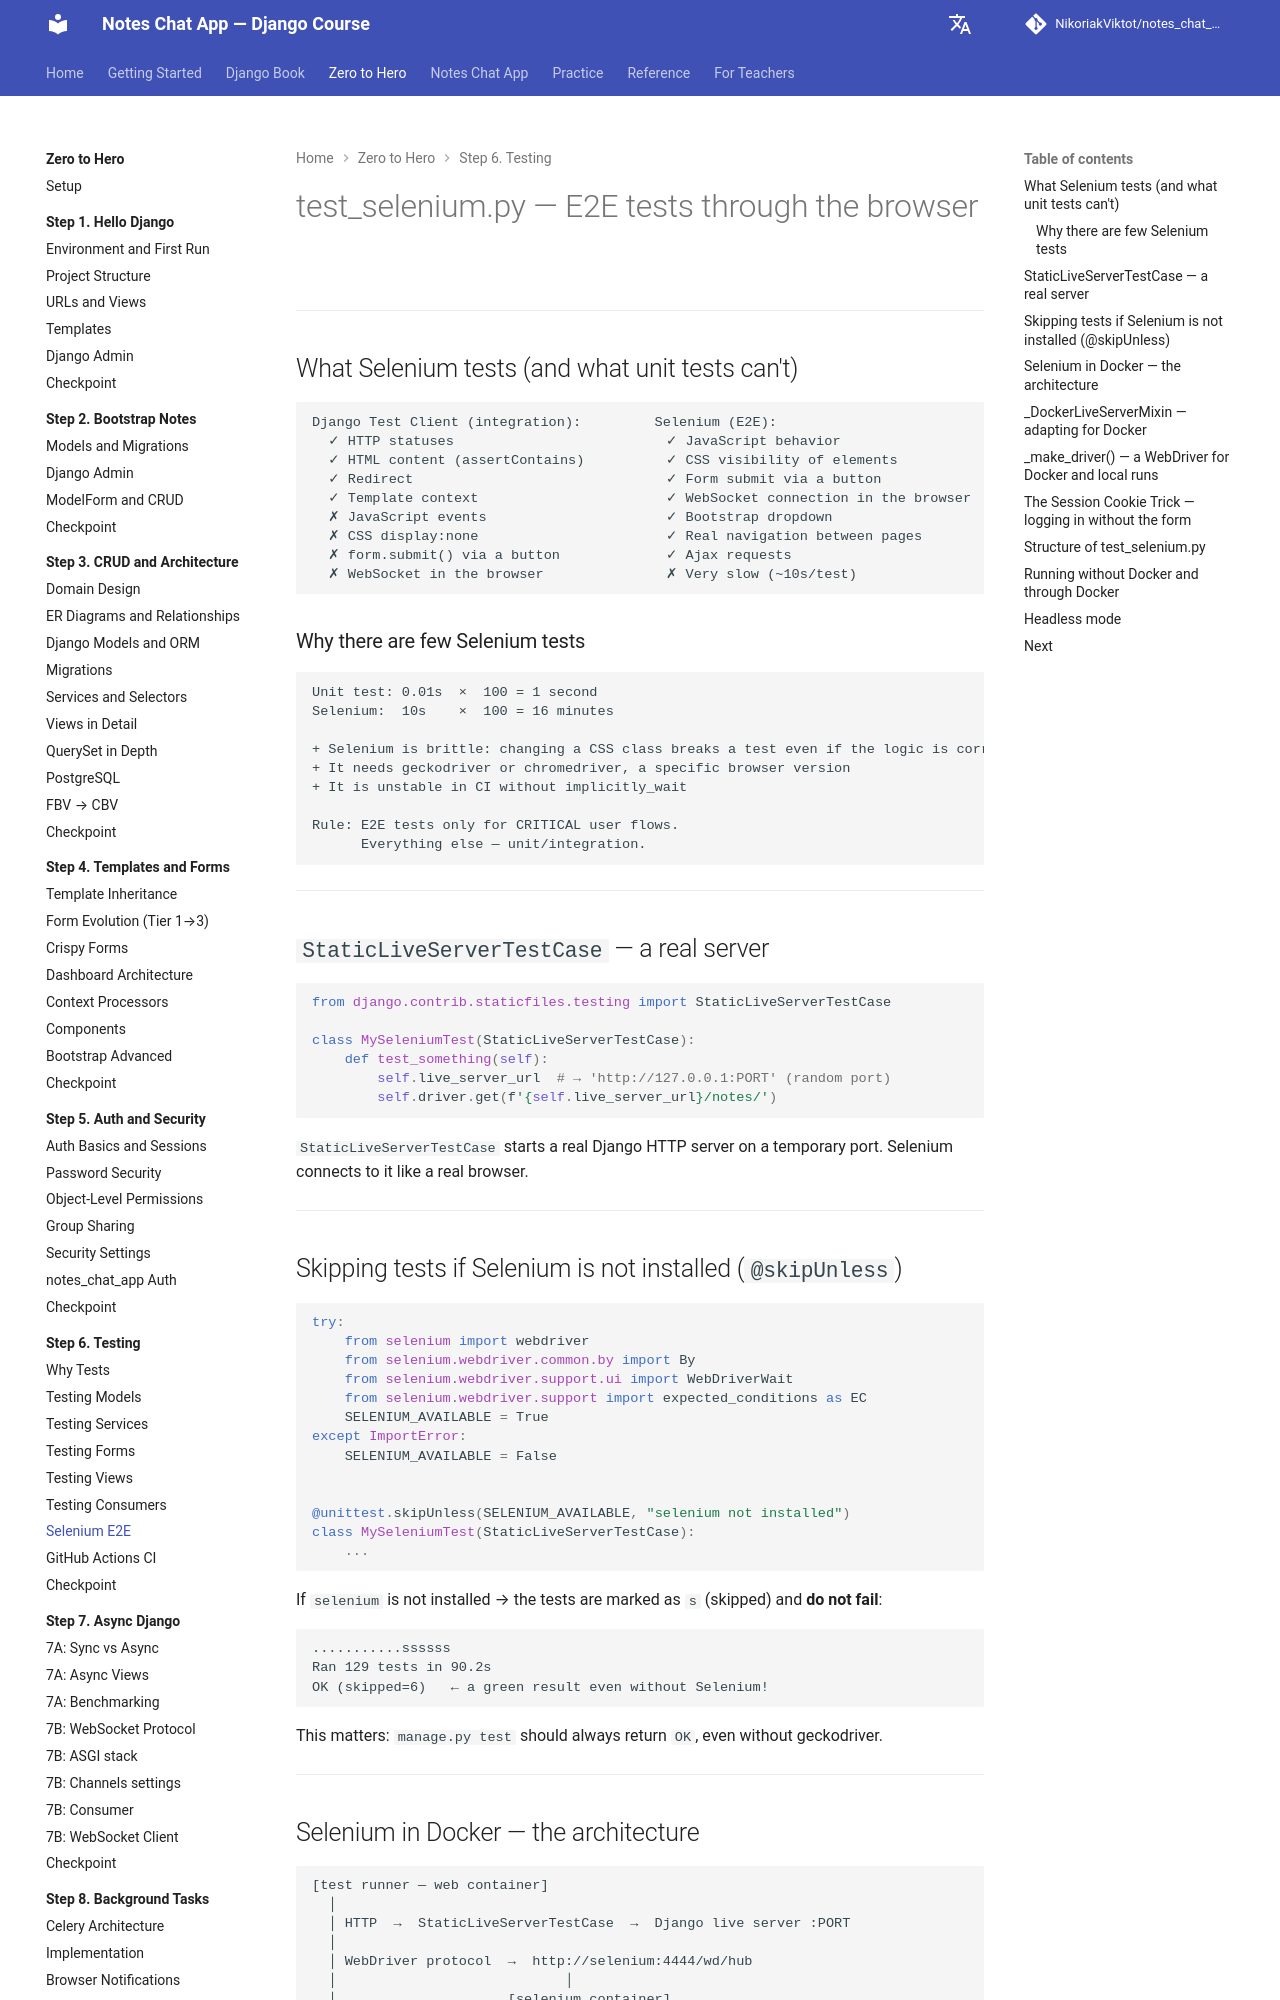

repository: NikoriakViktot/notes_chat_app · page: en/tutorials/06_testing/test_selenium/index.html · generator: mkdocs

# test_selenium.py — E2E тести через браузер

---

## Що тестує Selenium (і чого не можуть unit тести)

```
Django Test Client (integration):         Selenium (E2E):
  ✓ HTTP статуси                           ✓ JavaScript поведінка
  ✓ HTML контент (assertContains)          ✓ CSS видимість елементів
  ✓ Redirect                               ✓ Форма submit через кнопку
  ✓ Шаблон context                         ✓ WebSocket з'єднання у браузері
  ✗ JavaScript events                      ✓ Bootstrap dropdown
  ✗ CSS display:none                       ✓ Реальна навігація між сторінками
  ✗ form.submit() через кнопку             ✓ Ajax запити
  ✗ WebSocket у браузері                   ✗ Дуже повільно (~10с/тест)
```

### Чому Selenium тестів мало

```
Unit test: 0.01s  ×  100 = 1 секунда
Selenium:  10s    ×  100 = 16 хвилин

+ Selenium крихкий: зміна CSS класу ламає тест навіть якщо логіка правильна
+ Потрібен geckodriver або chromedriver, специфічна версія браузера
+ Нестабільний в CI без implicitly_wait

Правило: E2E тести тільки для КРИТИЧНИХ user flows.
         Все інше — unit/integration.
```

---

## `StaticLiveServerTestCase` — реальний сервер

```python
from django.contrib.staticfiles.testing import StaticLiveServerTestCase

class MySeleniumTest(StaticLiveServerTestCase):
    def test_something(self):
        self.live_server_url  # → 'http://127.0.0.1:PORT' (random port)
        self.driver.get(f'{self.live_server_url}/notes/')
```

`StaticLiveServerTestCase` запускає реальний Django HTTP сервер на тимчасовому порту. Selenium підключається до нього як справжній браузер.

---

## Пропуск тестів якщо Selenium не встановлений (`@skipUnless`)

```python
try:
    from selenium import webdriver
    from selenium.webdriver.common.by import By
    from selenium.webdriver.support.ui import WebDriverWait
    from selenium.webdriver.support import expected_conditions as EC
    SELENIUM_AVAILABLE = True
except ImportError:
    SELENIUM_AVAILABLE = False


@unittest.skipUnless(SELENIUM_AVAILABLE, "selenium not installed")
class MySeleniumTest(StaticLiveServerTestCase):
    ...
```

Якщо `selenium` не встановлений → тести позначаються як `s` (skipped), **не падають**:

```
...........ssssss
Ran 129 tests in 90.2s
OK (skipped=6)   ← зелений результат навіть без Selenium!
```

Це важливо: `manage.py test` повинен завжди повертати `OK`, навіть без geckodriver.

---

## Selenium у Docker — архітектура

```
[test runner — web container]
  │
  │ HTTP  →  StaticLiveServerTestCase  →  Django live server :PORT
  │
  │ WebDriver protocol  →  http://selenium:4444/wd/hub
  │                            │
  │                     [selenium container]
  │                       standalone-chrome
  │                            │
  │                     Chrome → GET http://web:PORT/
  │
  │ ← DOM / assertions
```

**Ключова проблема без Docker:** `localhost` у Chrome container ≠ `localhost` у test runner.
**Рішення:** bind на `0.0.0.0`, Chrome підключається за `http://web:PORT`.

---
